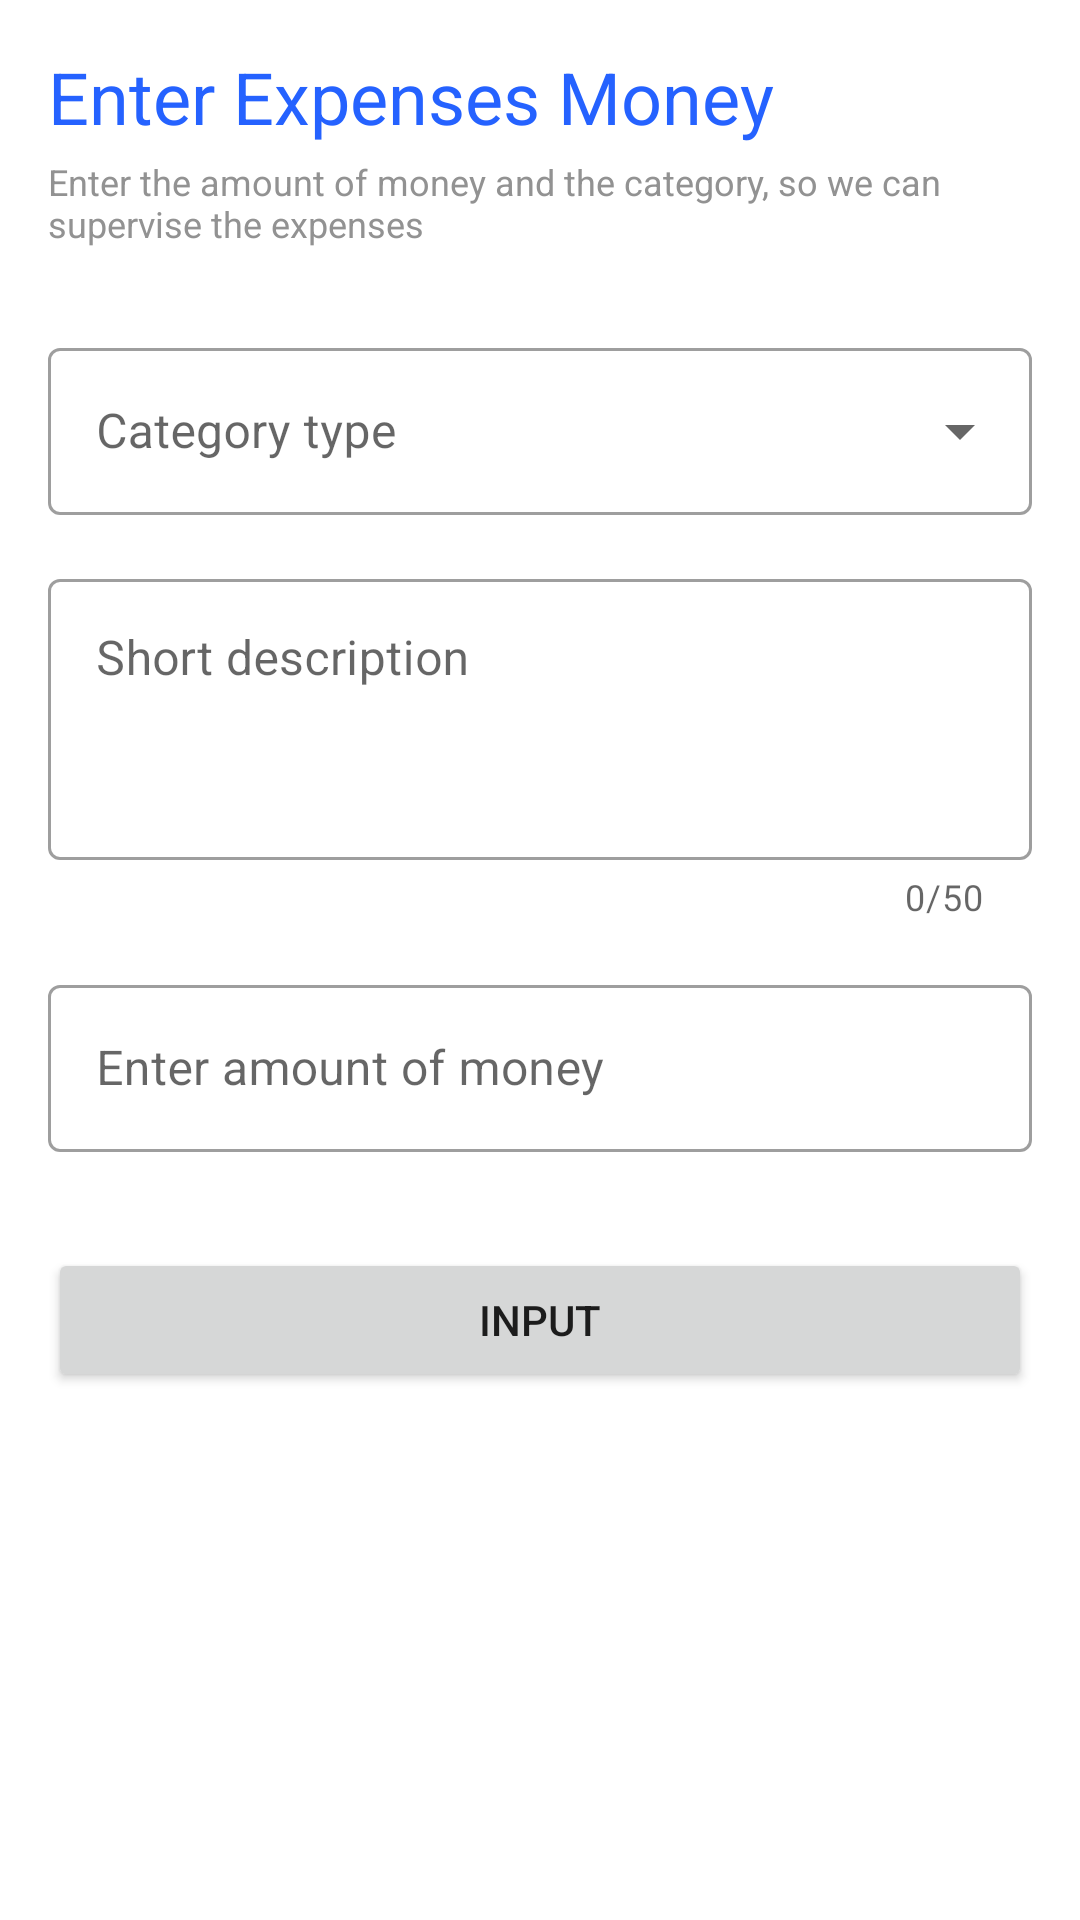

Reconstruct the res/layout file that produces this screen, plus the resources it refers to.
<!-- AndroidManifest.xml: application theme Theme.FinanKu -->
<!-- res/layout/fragment_add_expenses.xml -->
<?xml version="1.0" encoding="utf-8"?>

<androidx.constraintlayout.widget.ConstraintLayout xmlns:android="http://schemas.android.com/apk/res/android"
    xmlns:app="http://schemas.android.com/apk/res-auto"
    xmlns:tools="http://schemas.android.com/tools"
    android:layout_width="match_parent"
    android:layout_height="match_parent"
    android:padding="@dimen/small_to_normal"
    tools:context=".ui.AddExpensesFragment">

    <com.google.android.material.textview.MaterialTextView
        android:id="@+id/tv_title_expenses_money"
        android:layout_width="match_parent"
        android:layout_height="wrap_content"
        android:text="@string/enter_expenses_money_title"
        android:textAppearance="@style/TextTitle"
        app:layout_constraintTop_toTopOf="parent" />

    <com.google.android.material.textview.MaterialTextView
        android:id="@+id/tv_description_expenses_money"
        android:layout_width="match_parent"
        android:layout_height="wrap_content"
        android:layout_marginTop="@dimen/very_small"
        android:text="@string/enter_expense_money_description"
        android:textAppearance="@style/TextSubtitle"
        app:layout_constraintTop_toBottomOf="@id/tv_title_expenses_money" />

    <com.google.android.material.textfield.TextInputLayout
        android:id="@+id/til_set_category_type_expense_money"
        style="@style/DropdownMenu"
        android:layout_width="match_parent"
        android:layout_height="wrap_content"
        android:layout_marginTop="@dimen/large"
        android:hint="@string/category_type_hint"
        app:layout_constraintTop_toBottomOf="@id/tv_description_expenses_money">

        <AutoCompleteTextView
            android:id="@+id/menu_dropdown_type_expense_money"
            android:layout_width="match_parent"
            android:layout_height="wrap_content"
            android:inputType="none"
            tools:ignore="LabelFor" />
    </com.google.android.material.textfield.TextInputLayout>

    <com.google.android.material.textfield.TextInputLayout
        android:id="@+id/til_set_description_type_expense_money"
        style="@style/EditText"
        android:layout_width="match_parent"
        android:layout_height="wrap_content"
        android:layout_marginTop="@dimen/small_to_normal"
        android:hint="@string/short_description_hint"
        app:counterEnabled="true"
        app:counterMaxLength="50"
        app:layout_constraintTop_toBottomOf="@id/til_set_category_type_expense_money">

        <com.google.android.material.textfield.TextInputEditText
            android:id="@+id/et_set_description_type_expense_money"
            android:layout_width="match_parent"
            android:layout_height="wrap_content"
            android:gravity="top"
            android:inputType="textMultiLine"
            android:lines="3"
            android:maxLength="50"
            android:maxLines="5"
            android:scrollbars="vertical" />
    </com.google.android.material.textfield.TextInputLayout>

    <com.google.android.material.textfield.TextInputLayout
        android:id="@+id/til_set_amount_money_expense_money"
        style="@style/EditText"
        android:layout_width="match_parent"
        android:layout_height="wrap_content"
        android:layout_marginTop="@dimen/small_to_normal"
        android:hint="@string/enter_amount_of_money_hint"
        app:layout_constraintTop_toBottomOf="@id/til_set_description_type_expense_money"
        app:prefixText="@string/rp">

        <com.google.android.material.textfield.TextInputEditText
            android:id="@+id/et_set_amount_money_expense_money"
            android:layout_width="match_parent"
            android:layout_height="wrap_content"
            android:inputType="numberSigned" />
    </com.google.android.material.textfield.TextInputLayout>

    <Button
        android:id="@+id/btn_input_expense_money"
        style="@style/ButtonTheme"
        android:layout_width="match_parent"
        android:layout_height="wrap_content"
        android:layout_marginTop="@dimen/large_to_huge"
        android:text="@string/input"
        app:layout_constraintTop_toBottomOf="@id/til_set_amount_money_expense_money" />

</androidx.constraintlayout.widget.ConstraintLayout>
<!-- resources referenced by this layout -->
<resources>
  <dimen name="large">28dp</dimen>
  <dimen name="large_to_huge">32dp</dimen>
  <dimen name="small_to_normal">16dp</dimen>
  <dimen name="very_small">4dp</dimen>
  <string name="category_type_hint">Category type</string>
  <string name="enter_amount_of_money_hint">Enter amount of money</string>
  <string name="enter_expense_money_description">Enter the amount of money and the category, so we can supervise the expenses</string>
  <string name="enter_expenses_money_title">Enter Expenses Money</string>
  <string name="input">Input</string>
  <string name="rp">Rp</string>
  <string name="short_description_hint">Short description</string>
  <style name="ButtonTheme">
          <item name="android:paddingTop">@dimen/small</item>
          <item name="android:paddingBottom">@dimen/small</item>
      </style>
  <style name="DropdownMenu" parent="Widget.MaterialComponents.TextInputLayout.OutlinedBox.ExposedDropdownMenu">
          <item name="boxStrokeErrorColor">@color/red</item>
          <item name="helperTextTextColor">@color/red</item>
      </style>
  <style name="EditText" parent="Widget.MaterialComponents.TextInputLayout.OutlinedBox">
          <item name="boxStrokeErrorColor">@color/red</item>
          <item name="helperTextTextColor">@color/red</item>
      </style>
  <style name="TextSubtitle">
          <item name="fontFamily">@font/poppins_light</item>
          <item name="android:textSize">@dimen/text_normal</item>
          <item name="android:textColor">@color/gray</item>
      </style>
  <style name="TextTitle">
          <item name="fontFamily">@font/poppins_bold</item>
          <item name="android:textSize">@dimen/text_huge</item>
          <item name="android:textColor">@color/blue</item>
      </style>
  <style name="Theme.FinanKu" parent="Theme.MaterialComponents.Light.NoActionBar">
          
          <item name="colorPrimary">@color/blue</item>
          <item name="colorPrimaryVariant">@color/blue</item>
          <item name="colorOnPrimary">@color/white</item>
          
          <item name="colorSecondary">@color/yellow</item>
          <item name="colorSecondaryVariant">@color/yellow</item>
          <item name="colorOnSecondary">@color/black</item>
          
          <item name="android:statusBarColor" tools:targetApi="l">?attr/colorPrimaryVariant</item>
          
      </style>
  <dimen name="small">12dp</dimen>
  <color name="red">#F8470F</color>
  <dimen name="text_normal">12sp</dimen>
  <color name="gray">#929292</color>
  <dimen name="text_huge">24sp</dimen>
  <color name="blue">#2562FF</color>
  <color name="white">#FFFFFF</color>
  <color name="yellow">#FFC700</color>
  <color name="black">#171717</color>
</resources>
